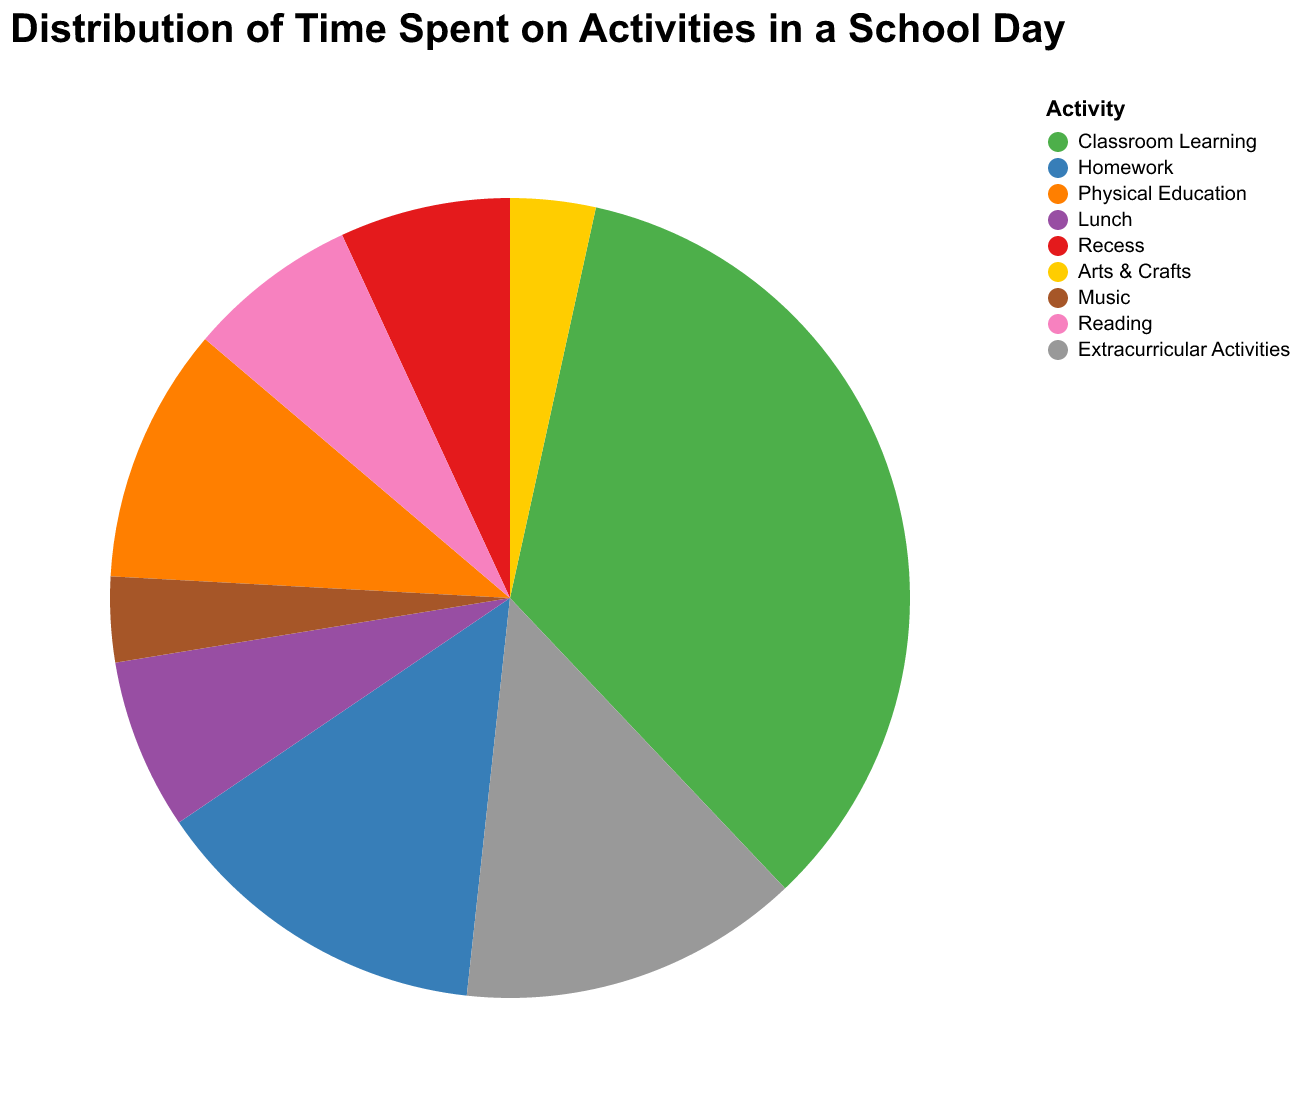

The table this chart was drawn from, first rows:
Activity, Time Spent (hours)
Classroom Learning, 5.0
Homework, 2.0
Physical Education, 1.5
Lunch, 1.0
Recess, 1.0
Arts & Crafts, 0.5
Music, 0.5
Reading, 1.0
Extracurricular Activities, 2.0
